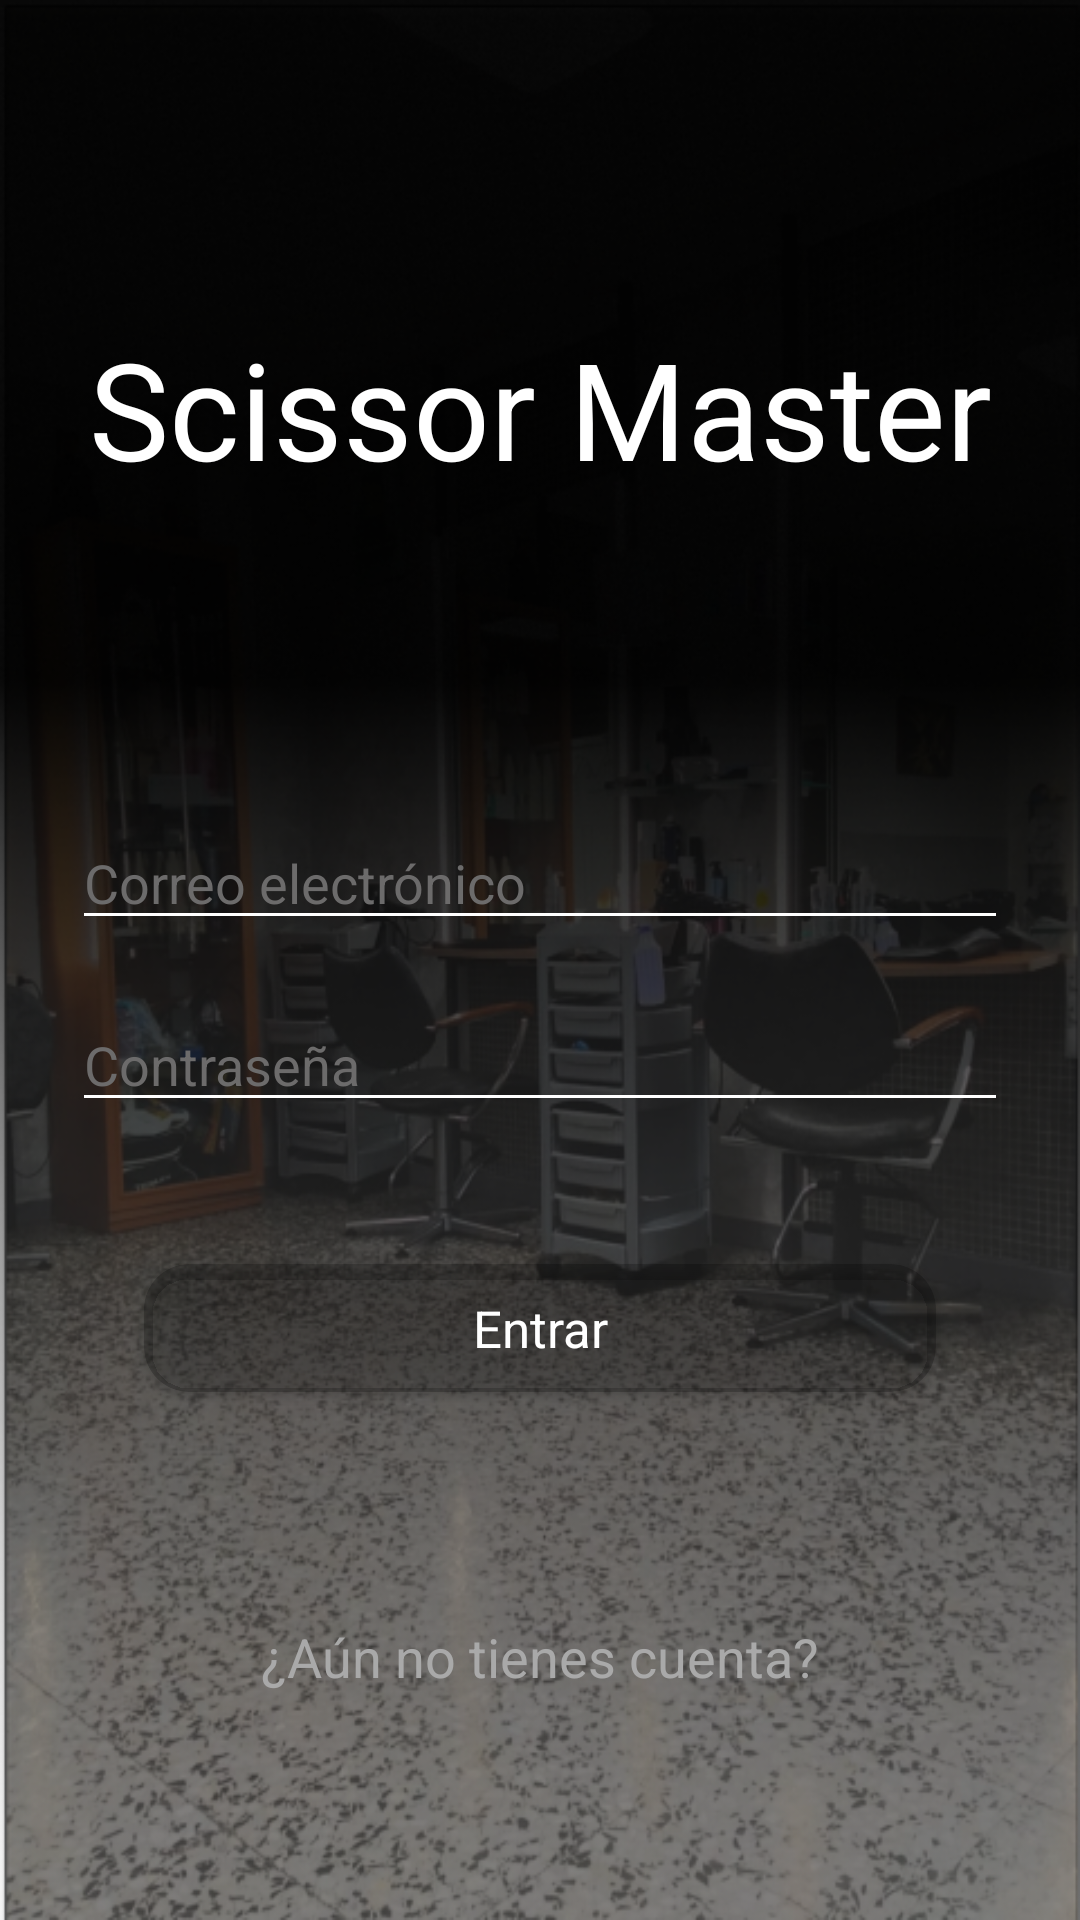

Layout XML and referenced resources for this Android screen:
<!-- AndroidManifest.xml: application theme Theme.AppCompat.NoActionBar -->
<!-- res/layout/fragment_login.xml -->
<?xml version="1.0" encoding="utf-8"?>
<ScrollView
    android:orientation="vertical"
    android:layout_width="match_parent"
    android:layout_height="match_parent"
    android:fillViewport="true"
    xmlns:android="http://schemas.android.com/apk/res/android">

    <androidx.constraintlayout.widget.ConstraintLayout
        xmlns:android="http://schemas.android.com/apk/res/android"
        xmlns:tools="http://schemas.android.com/tools"
        xmlns:app="http://schemas.android.com/apk/res-auto"
        android:layout_width="match_parent"
        android:layout_height="match_parent"
        android:background="@drawable/foto_pelu_editada"
        tools:context=".LoginFragment">

        <TextView
            android:id="@+id/textView"
            android:layout_width="0dp"
            android:layout_height="wrap_content"
            android:text="@string/título"
            android:textAlignment="center"
            android:textSize="45sp"
            android:textColor="@color/white"
            app:layout_constraintBottom_toTopOf="@+id/editTextEmailAdress"
            app:layout_constraintEnd_toEndOf="parent"
            app:layout_constraintStart_toStartOf="parent"
            app:layout_constraintTop_toTopOf="parent"
            />

        <EditText
            android:id="@+id/editTextEmailAdress"
            android:layout_width="0dp"
            android:layout_height="wrap_content"
            android:layout_marginStart="24dp"
            android:layout_marginTop="272dp"
            android:layout_marginEnd="24dp"
            android:backgroundTint="@color/white"
            android:hint="Correo electrónico"
            android:inputType="textEmailAddress"
            android:textColorHint="#6C6B6B"
            app:layout_constraintEnd_toEndOf="parent"
            app:layout_constraintStart_toStartOf="parent"
            app:layout_constraintTop_toTopOf="parent"
            android:drawableLeft="@drawable/arroba"/>

        <EditText
            android:id="@+id/editTextPassword"
            android:layout_width="0dp"
            android:layout_height="wrap_content"
            android:layout_marginStart="24dp"
            android:layout_marginEnd="24dp"
            android:backgroundTint="@color/white"
            android:hint="Contraseña"
            android:inputType="textPassword"
            android:textColorHint="#6C6B6B"
            app:layout_constraintBottom_toTopOf="@+id/login"
            app:layout_constraintEnd_toEndOf="parent"
            app:layout_constraintStart_toStartOf="parent"
            app:layout_constraintTop_toBottomOf="@+id/editTextEmailAdress"
            app:layout_constraintVertical_bias="0.292"
            android:drawableLeft="@drawable/lock"/>

        <androidx.cardview.widget.CardView
            android:id="@+id/login"
            android:layout_width="match_parent"
            android:layout_height="wrap_content"
            app:cardCornerRadius="15dp"
            app:cardPreventCornerOverlap="true"
            android:layout_gravity="start"
            android:layout_marginStart="48dp"
            android:layout_marginEnd="48dp"
            android:layout_marginBottom="176dp"
            android:enabled="false"
            app:layout_constraintBottom_toBottomOf="parent"
            app:layout_constraintEnd_toEndOf="parent"
            app:layout_constraintHorizontal_bias="0.497"
            app:layout_constraintStart_toStartOf="parent"
            android:backgroundTint="@color/cardview_shadow_start_color"
            android:foreground="?android:attr/selectableItemBackground"
            android:clickable="true"
            android:focusable="true">

            <TextView
                android:layout_width="match_parent"
                android:layout_height="match_parent"
                android:paddingBottom="10dp"
                android:paddingTop="10dp"
                android:text="@string/action_sign_in"
                android:textSize="17dp"
                android:textColor="@color/white"
                android:textAlignment="center"/>

        </androidx.cardview.widget.CardView>

        <TextView
            android:id="@+id/go_to_registration"
            android:layout_width="wrap_content"
            android:layout_height="wrap_content"
            android:text="@string/go_to_registration"
            android:textSize="18dp"
            android:textColor="@color/light_gray_2"
            app:layout_constraintStart_toStartOf="parent"
            app:layout_constraintEnd_toEndOf="parent"
            app:layout_constraintTop_toBottomOf="@id/login"
            app:layout_constraintBottom_toBottomOf="parent"/>

    </androidx.constraintlayout.widget.ConstraintLayout>
</ScrollView>
<!-- resources referenced by this layout -->
<resources>
  <color name="light_gray_2">#FFa9a9a9</color>
  <color name="white">#FFFFFFFF</color>
  <!-- drawable foto_pelu_editada: png bitmap (drawable-v24, 419074 bytes) -->
  <string name="action_sign_in">Entrar</string>
  <string name="go_to_registration">¿Aún no tienes cuenta?</string>
</resources>
